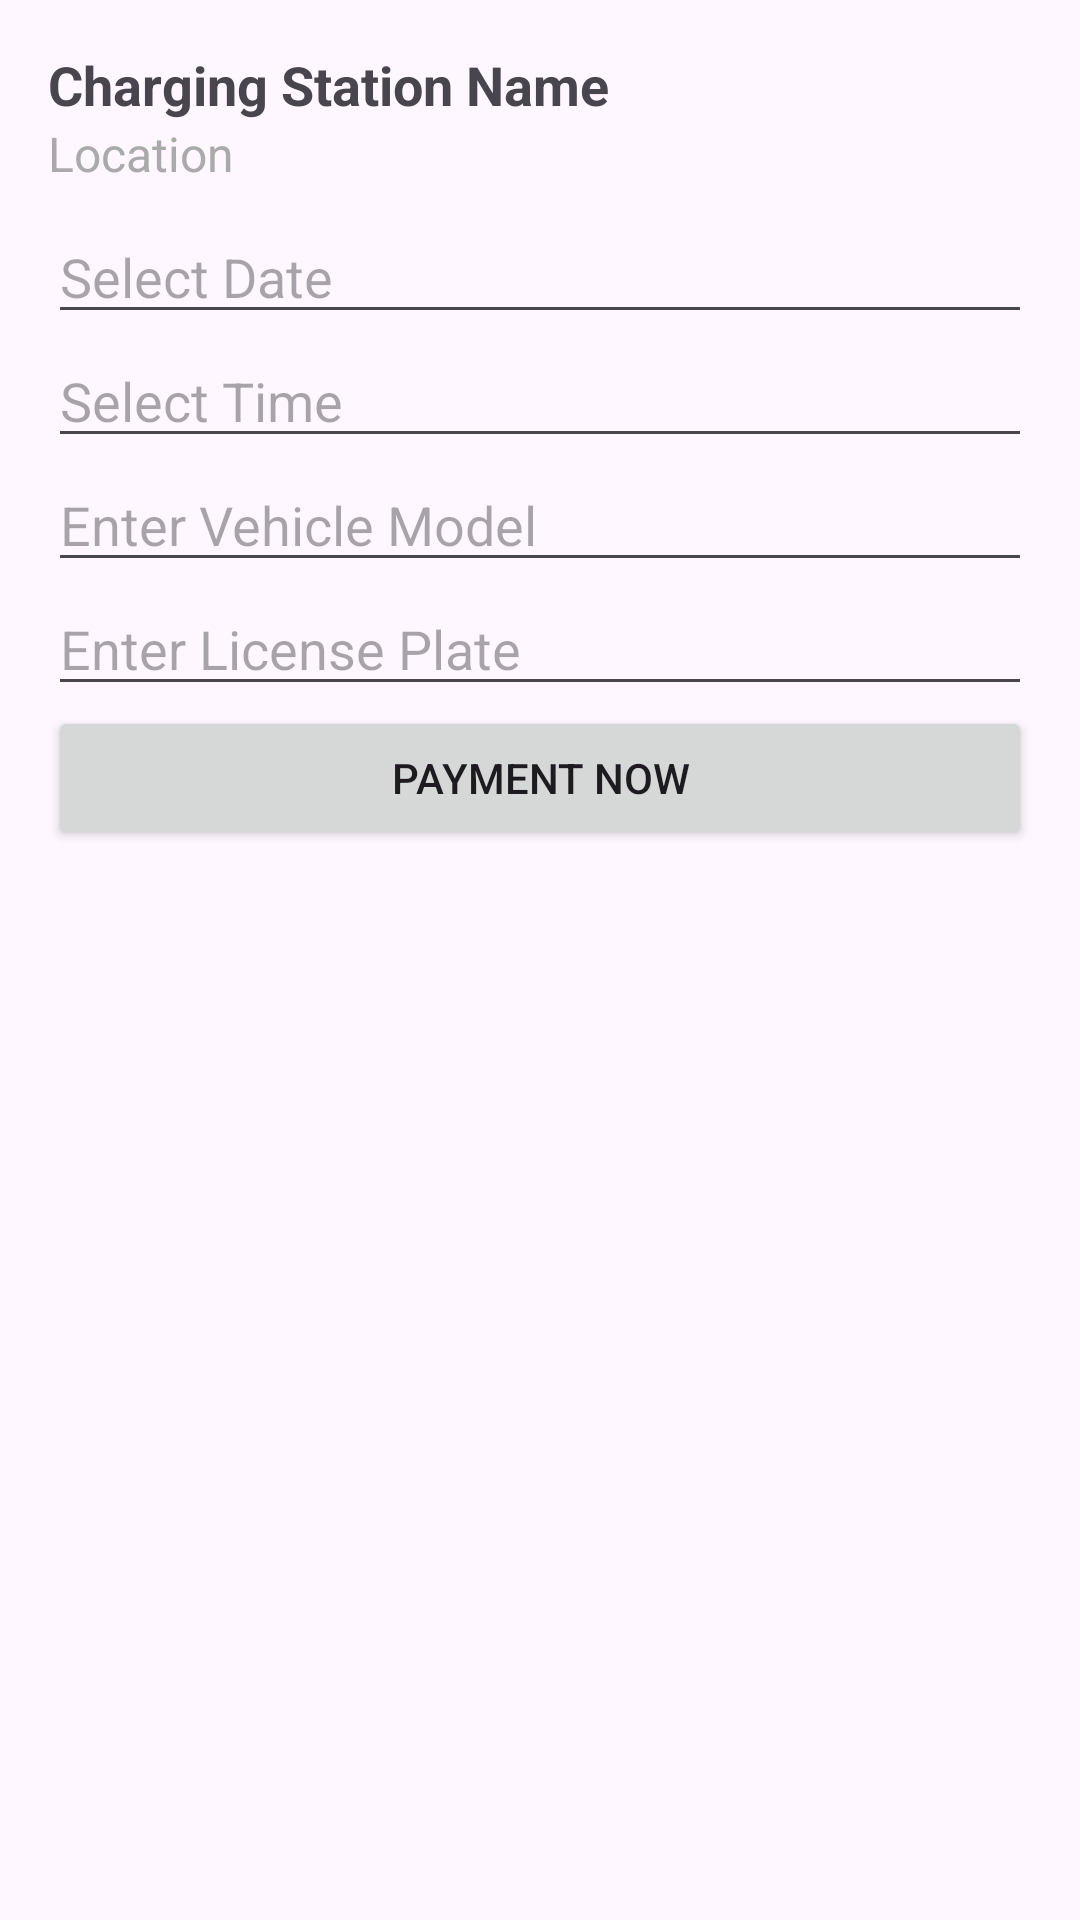

Here is an Android app screen rendered from its layout file. Give the layout XML and the strings, colors and styles it references.
<!-- AndroidManifest.xml: application theme Theme.Evchargerlocator_androidapplication -->
<!-- res/layout/activity_booking_station.xml -->
<?xml version="1.0" encoding="utf-8"?>
<LinearLayout xmlns:android="http://schemas.android.com/apk/res/android"
    android:layout_width="match_parent"
    android:layout_height="match_parent"
    android:orientation="vertical"
    android:padding="16dp">

    <TextView
        android:id="@+id/stationNameTextView"
        android:layout_width="match_parent"
        android:layout_height="wrap_content"
        android:text="Charging Station Name"
        android:textSize="18sp"
        android:textStyle="bold"/>

    <TextView
        android:id="@+id/stationLocationTextView"
        android:layout_width="match_parent"
        android:layout_height="wrap_content"
        android:text="Location"
        android:textSize="16sp"
        android:textColor="@android:color/darker_gray"
        android:paddingBottom="8dp"/>

    <EditText
        android:id="@+id/dateEditText"
        android:layout_width="match_parent"
        android:layout_height="wrap_content"
        android:hint="Select Date"
        android:focusable="false"
        android:clickable="true"/>

    <EditText
        android:id="@+id/timeEditText"
        android:layout_width="match_parent"
        android:layout_height="wrap_content"
        android:hint="Select Time"
        android:focusable="false"
        android:clickable="true"/>

    <EditText
        android:id="@+id/vehicleModelEditText"
        android:layout_width="match_parent"
        android:layout_height="wrap_content"
        android:hint="Enter Vehicle Model"/>

    <EditText
        android:id="@+id/licensePlateEditText"
        android:layout_width="match_parent"
        android:layout_height="wrap_content"
        android:hint="Enter License Plate"/>

    <Button
        android:id="@+id/paymentNowButton"
        android:layout_width="match_parent"
        android:layout_height="wrap_content"
        android:text="Payment Now"/>

</LinearLayout>
<!-- resources referenced by this layout -->
<resources>
  <style name="Theme.Evchargerlocator_androidapplication" parent="Base.Theme.Evchargerlocator_androidapplication" />
  <style name="Base.Theme.Evchargerlocator_androidapplication" parent="Theme.Material3.DayNight.NoActionBar">
          
          
      </style>
</resources>
